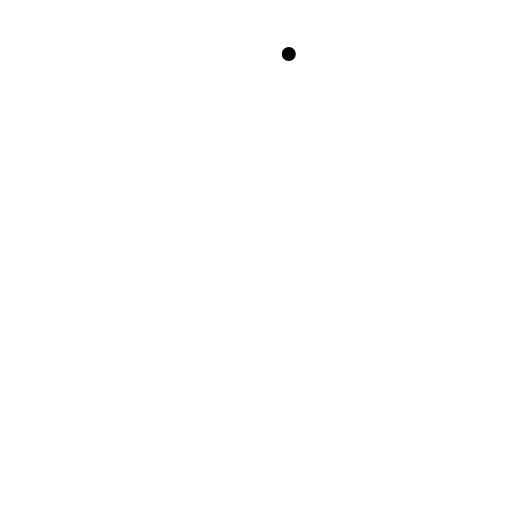
t = 0.00 s
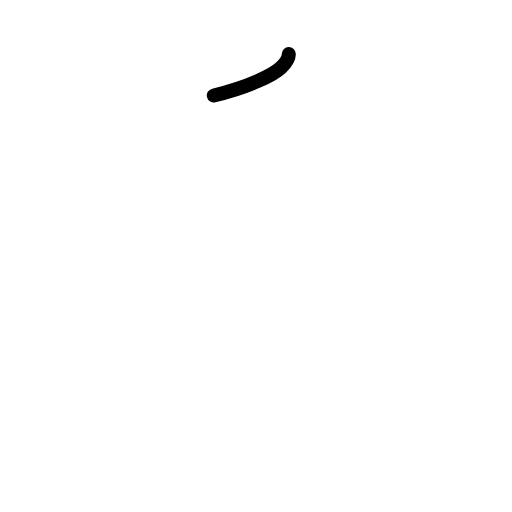
t = 0.75 s
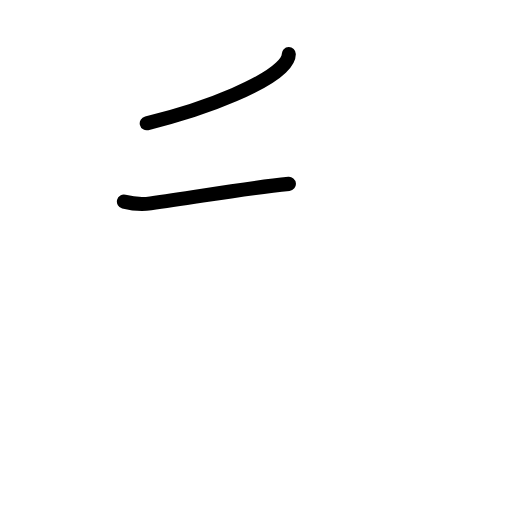
t = 1.58 s
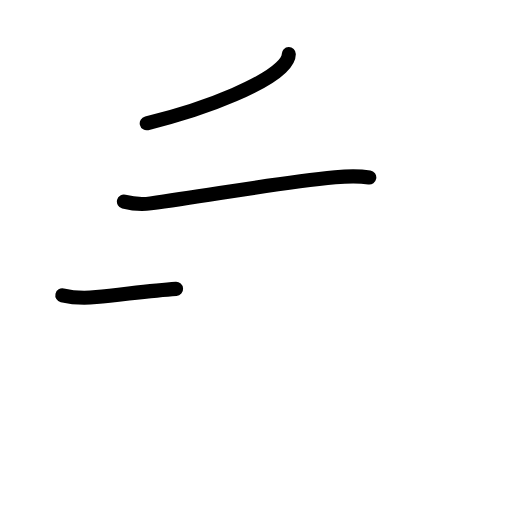
t = 2.42 s
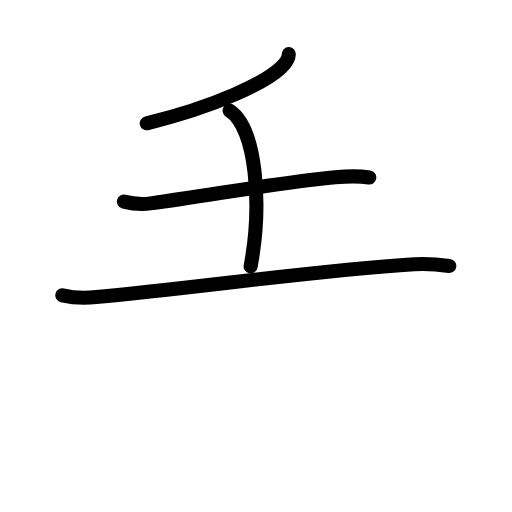
t = 3.25 s
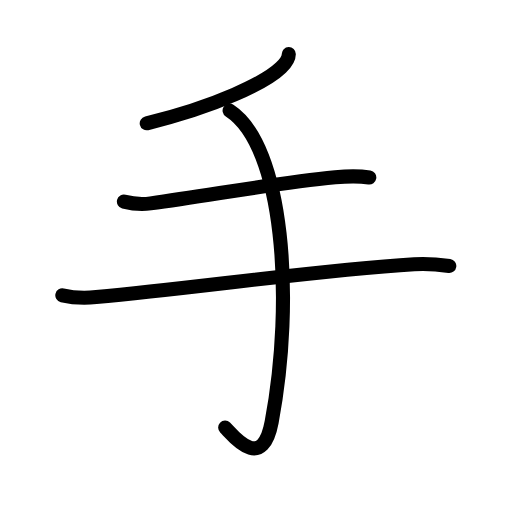
t = 4.00 s

The animated SVG that drew these frames (rendered in a browser with its animation timeline set to each time). Animation: 13 SMIL elements (animate=13); one cycle of 4.00 s.

<?xml version="1.0" encoding="UTF-8"?>
<!--
AniKanjiVG is licensed by CC-BY-SA Paul C. Sommerhoff (https://bitbucket.org/sommerhoff/anikanjivg).
AniKanjiVG uses KanjiVG which is licensed by CC-BY-SA Ulrich Apel (http://kanjivg.tagaini.net).
See also http://creativecommons.org/licenses/by-sa/3.0/
-->
<svg xmlns:kvg='http://kanjivg.tagaini.net' xmlns='http://www.w3.org/2000/svg' width='109' height='109' viewBox='0 0 109 109' style='fill:none;stroke:#000000;stroke-width:3;stroke-linecap:round;stroke-linejoin:round;' id="kvg:kanji_0624b"><g id="kvg:0624b" kvg:element="手" kvg:radical="general"><path id="kvg:0624b-s1" kvg:type="㇒" d="M61.48,11.5c0.02,1-0.61,1.88-1.67,2.9c-3.27,3.15-13.69,8.23-28.57,11.85"><animate attributeName="d" begin="0.0s" dur="0.5s" from="M61.48,11.5C61.48,11.5,61.48,11.5,61.48,11.5" to="M61.48,11.5c0.02,1-0.61,1.88-1.67,2.9" />
<animate attributeName="d" begin="0.5s" dur="0.5s" from="M61.48,11.5c0.02,1-0.61,1.88-1.67,2.9c0,0,0,0,0,0,0" to="M61.48,11.5c0.02,1-0.61,1.88-1.67,2.9c-3.27,3.15-13.69,8.23-28.57,11.85" />
</path>
<path id="kvg:0624b-s2" kvg:type="㇐" d="M26.38,42.92c1.8,0.46,3.61,0.67,5.68,0.38C46,41.38,58.4,39,71.37,37.75c1.92-0.19,4.62-0.38,7.25,0.04"><animate attributeName="d" begin="1.0s" dur="0.3333333333333333s" from="M26.38,42.92C26.38,42.92,26.38,42.92,26.38,42.92" to="M26.38,42.92c1.8,0.46,3.61,0.67,5.68,0.38" />
<animate attributeName="d" begin="1.3333333333333333s" dur="0.3333333333333333s" from="M26.38,42.92c1.8,0.46,3.61,0.67,5.68,0.38c0,0,0,0,0,0,0" to="M26.38,42.92c1.8,0.46,3.61,0.67,5.68,0.38C46,41.38,58.4,39,71.37,37.75" />
<animate attributeName="d" begin="1.6666666666666665s" dur="0.3333333333333333s" from="M26.38,42.92c1.8,0.46,3.61,0.67,5.68,0.38C46,41.38,58.4,39,71.37,37.75c0,0,0,0,0,0,0" to="M26.38,42.92c1.8,0.46,3.61,0.67,5.68,0.38C46,41.38,58.4,39,71.37,37.75c1.92-0.19,4.62-0.38,7.25,0.04" />
<animate attributeName="d" begin="0s" dur="1.0s" from="M-100,-100" to="M-100,-100" />
</path>
<path id="kvg:0624b-s3" kvg:type="㇐" d="M13.27,62.87c2.71,0.63,4.86,0.6,7.22,0.38c22.63-2.12,46.13-5.62,67.7-7c2.01-0.13,4.83,0,7.46,0.37"><animate attributeName="d" begin="2.0s" dur="0.3333333333333333s" from="M13.27,62.87C13.27,62.87,13.27,62.87,13.27,62.87" to="M13.27,62.87c2.71,0.63,4.86,0.6,7.22,0.38" />
<animate attributeName="d" begin="2.3333333333333335s" dur="0.3333333333333333s" from="M13.27,62.87c2.71,0.63,4.86,0.6,7.22,0.38c0,0,0,0,0,0,0" to="M13.27,62.87c2.71,0.63,4.86,0.6,7.22,0.38c22.63-2.12,46.13-5.62,67.7-7" />
<animate attributeName="d" begin="2.6666666666666665s" dur="0.3333333333333333s" from="M13.27,62.87c2.71,0.63,4.86,0.6,7.22,0.38c22.63-2.12,46.13-5.62,67.7-7c0,0,0,0,0,0,0" to="M13.27,62.87c2.71,0.63,4.86,0.6,7.22,0.38c22.63-2.12,46.13-5.62,67.7-7c2.01-0.13,4.83,0,7.46,0.37" />
<animate attributeName="d" begin="0s" dur="2.0s" from="M-100,-100" to="M-100,-100" />
</path>
<path id="kvg:0624b-s4" kvg:type="㇕v" d="M48.88,23.55C60.38,31,62.73,63.66,57.83,89.87c-2.08,11.13-8.64,2.34-9.89,1.17"><animate attributeName="d" begin="3.0s" dur="0.5s" from="M48.88,23.55C48.88,23.55,48.88,23.55,48.88,23.55" to="M48.88,23.55C60.38,31,62.73,63.66,57.83,89.87" />
<animate attributeName="d" begin="3.5s" dur="0.5s" from="M48.88,23.55C60.38,31,62.73,63.66,57.83,89.87c0,0,0,0,0,0,0" to="M48.88,23.55C60.38,31,62.73,63.66,57.83,89.87c-2.08,11.13-8.64,2.34-9.89,1.17" />
<animate attributeName="d" begin="0s" dur="3.0s" from="M-100,-100" to="M-100,-100" />
</path>
</g>
</svg>
